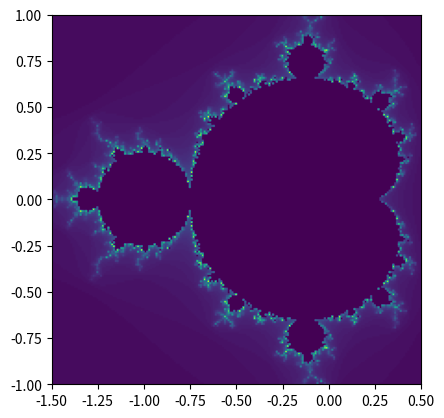

Source code (Python):
import numpy as np
import matplotlib.pyplot as plt

def display_plaatje(array:np.array):
    '''
    display een mandelbrotplaatje 
    '''
    plt.imshow(array, extent=(-1.5,0.5,-1,1))
    plt.show()
def draw_mandel(input_width: int):
    '''
    draw mandelbrot figure given the size of the square
    
    input_width is expected to be an integer
    '''
    square = input_width
    x_range = (-1.5,0.5)     # x range of the mandelbrot
    y_range = (-1,1)         # y range of the mandelbrot
    maximum_iterations = 100 # max iterations before killing the program
    mandel_ding = np.zeros((square,square)) # create the array of given size for us a square
    for height in range(square):
        for width in range(square):
            x = x_range[0] + (x_range[1] - x_range[0]) * height/ (square -1) # x waarde berekenen
            y = y_range[0] + (y_range[1] - y_range[0]) * width/ (square -1) # y waarde berekenen
            c = complex(x,y) # complex getal maken
            z= 0
            for iteration in range(maximum_iterations): # iteraten om on eindigheid te vinden
                if abs(z) > 2:
                    mandel_ding[width,height] = iteration
                    break
                z = z * z + c
    return mandel_ding # return mandel zodat we het kunnen tekenen
mandel_ding = draw_mandel(200)
display_plaatje(mandel_ding)
     